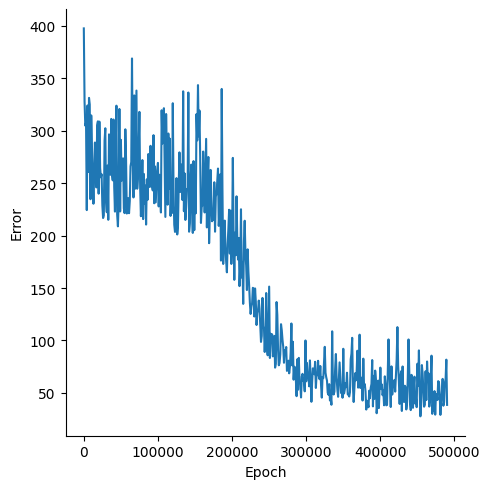

Source data for this figure (header and first rows):
, Epoch, Error
0, 0, 397.6
1, 1000, 327.9
2, 2000, 304.9
3, 3000, 307.7
4, 4000, 224.3
5, 5000, 324.1
6, 6000, 260.6
7, 7000, 331.3
8, 8000, 325.1
9, 9000, 234.7
10, 10000, 314.6
11, 11000, 284.5
12, 12000, 254.1
13, 13000, 230.4
14, 14000, 260.4
15, 15000, 288.8
16, 16000, 257.2
17, 17000, 245.9
18, 18000, 305.2
19, 19000, 309
20, 20000, 240
21, 21000, 308.7
22, 22000, 264.5
23, 23000, 255.6
24, 24000, 258.5
25, 25000, 228.8
26, 26000, 216.8
27, 27000, 219.3
28, 28000, 290.7
29, 29000, 302.4
30, 30000, 232.6
31, 31000, 222.3
32, 32000, 266.8
33, 33000, 215.1
34, 34000, 296.6
35, 35000, 293
36, 36000, 258
37, 37000, 311.3
38, 38000, 259.4
39, 39000, 252.7
40, 40000, 310.7
41, 41000, 246.5
42, 42000, 222.9
43, 43000, 282.8
44, 44000, 323.9
45, 45000, 219.9
46, 46000, 208.8
47, 47000, 232.7
48, 48000, 320.8
49, 49000, 223
50, 50000, 291.3
51, 51000, 252.5
52, 52000, 256.1
53, 53000, 273.7
54, 54000, 226
55, 55000, 221.4
56, 56000, 301.4
57, 57000, 272.4
58, 58000, 221
59, 59000, 234
... 431 more rows
